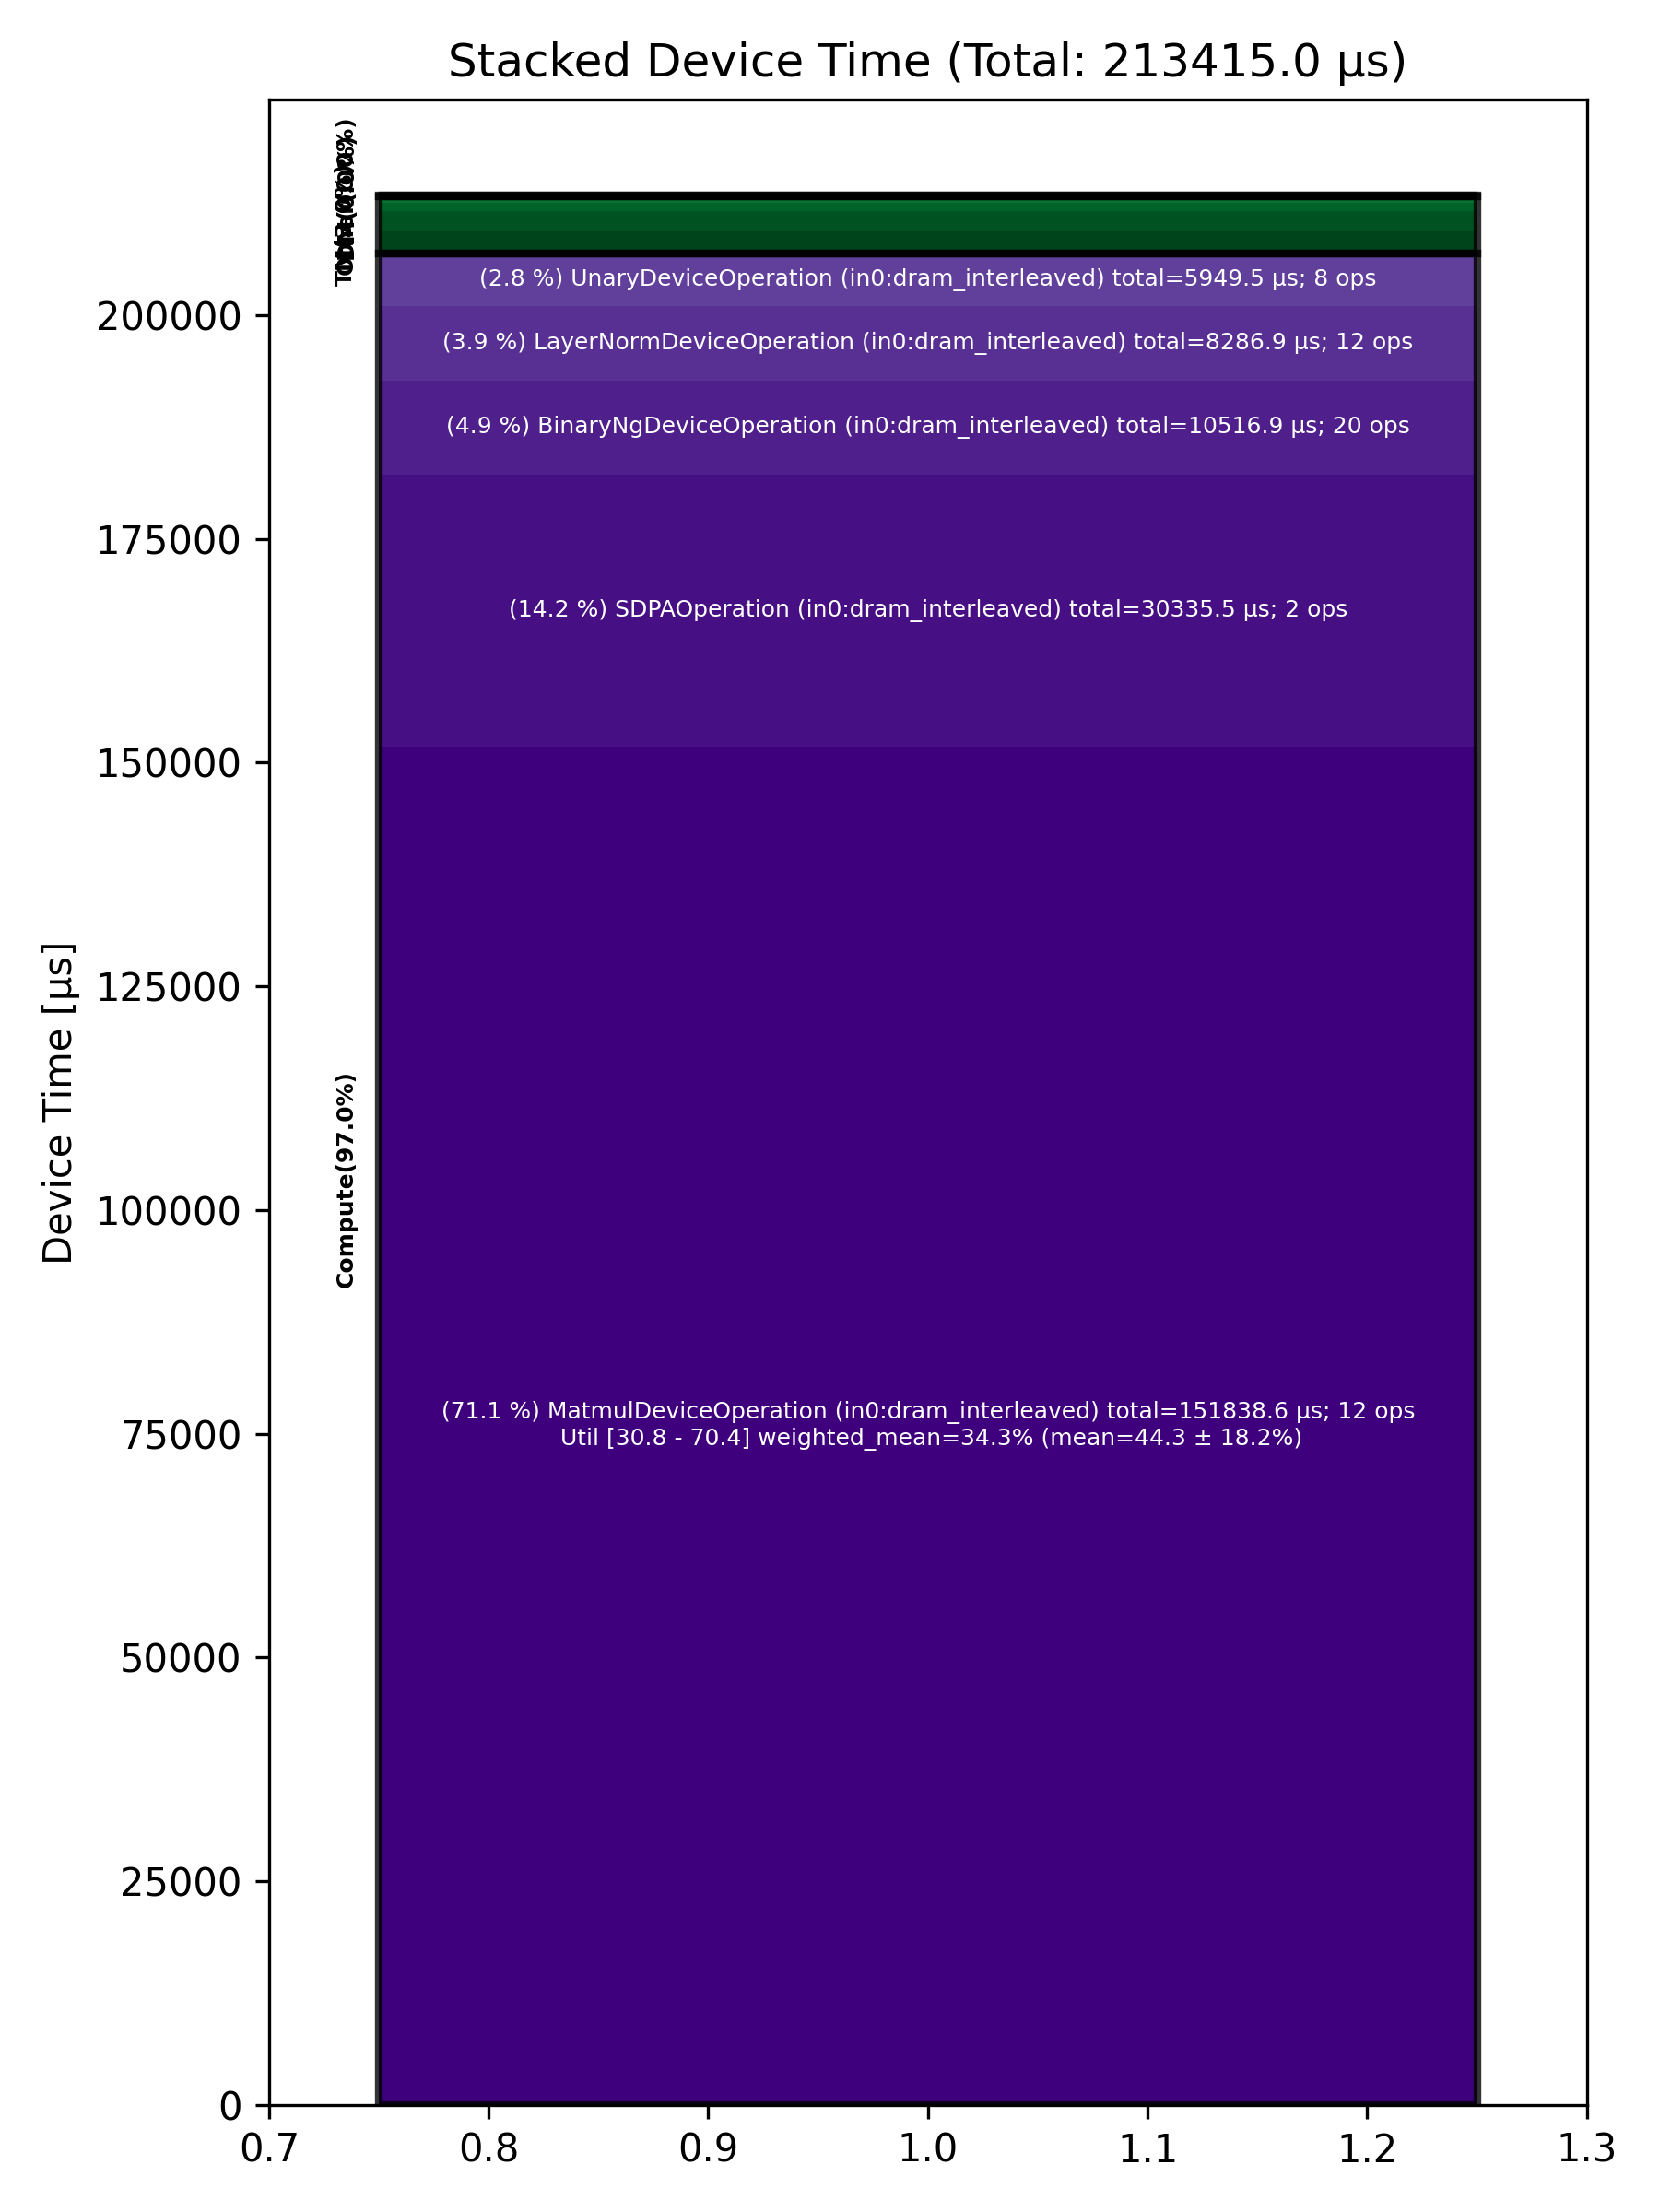

Values plotted in this chart, from the file beside it:
Total % [%], Op Code, Device Time Sum [μs], Op Count, Op Category, Min FLOPs [%], Max FLOPs [%], Mean FLOPs [%], Std FLOPs [%], Weighted Mean FLOPs [%]
71.15, MatmulDeviceOperation (in0:dram_interlea…, 151839, 12, Compute, 30.83, 70.40, 44.31, 18.16, 34.34
14.21, SDPAOperation (in0:dram_interleaved), 30336, 2, Compute, , , , , 
4.93, BinaryNgDeviceOperation (in0:dram_interl…, 10517, 20, Compute, , , , , 
3.88, LayerNormDeviceOperation (in0:dram_inter…, 8287, 12, Compute, , , , , 
2.79, UnaryDeviceOperation (in0:dram_interleav…, 5950, 8, Compute, , , , , 
1.13, SliceDeviceOperation (in0:dram_interleav…, 2419, 19, TM, , , , , 
1.08, ConcatDeviceOperation (in0:dram_interlea…, 2306, 8, TM, , , , , 
0.40, NLPConcatHeadsDeviceOperation (in0:dram_…, 852.6, 2, TM, , , , , 
0.35, NlpCreateHeadsDeviceOperation (in0:dram_…, 739.7, 2, TM, , , , , 
0.04, PagedFillCacheDeviceOperation (in0:dram_…, 82.69, 4, Other, , , , , 
0.04, TilizeDeviceOperation (in0:dram_interlea…, 75.00, 4, TM, , , , , 
0.01, CloneOperation (in0:dram_interleaved), 11.89, 2, DM, , , , , 
